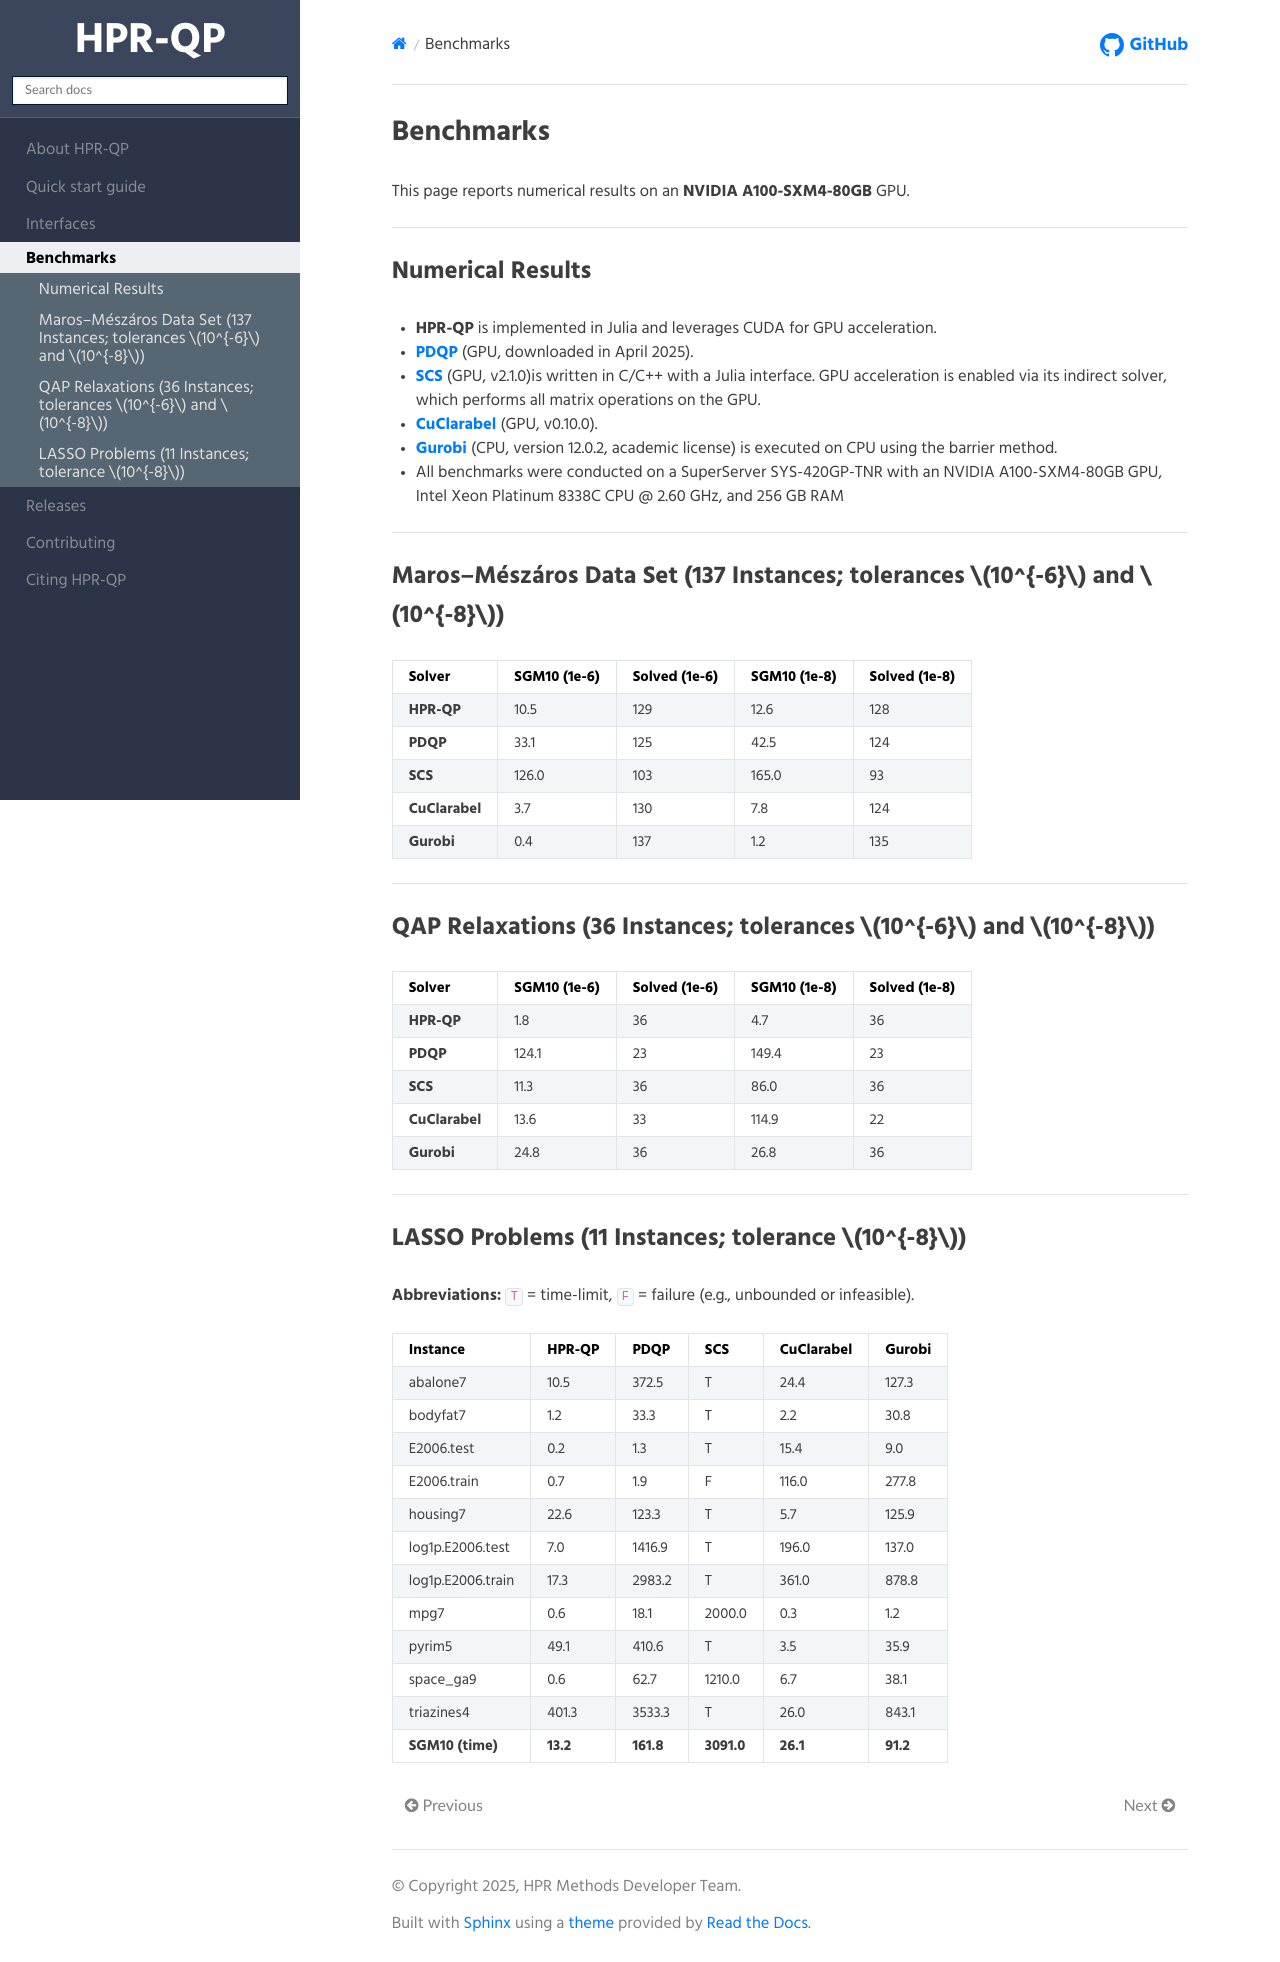

repository: PolyU-IOR/HPR-web · page: hprqp/Benchmarks/index.html · generator: sphinx

# Benchmarks

This page reports numerical results on an **NVIDIA A100-SXM4-80GB** GPU.

---

## Numerical Results

- **HPR-QP** is implemented in Julia and leverages CUDA for GPU acceleration.  
- [**PDQP**](https://github.com/jinwen-yang/PDQP.jl) (GPU, downloaded in April 2025).  
- [**SCS**](https://github.com/jump-dev/SCS.jl) (GPU, v2.1.0)is written in C/C++ with a Julia interface. GPU acceleration is enabled via its indirect solver, which performs all matrix operations on the GPU.  
- [**CuClarabel**](https://github.com/oxfordcontrol/Clarabel.jl/tree/CuClarabel) (GPU, v0.10.0).  
- [**Gurobi**](https://www.gurobi.com/) (CPU, version 12.0.2, academic license) is executed on CPU using the barrier method.  
- All benchmarks were conducted on a SuperServer SYS-420GP-TNR with an NVIDIA A100-SXM4-80GB GPU, Intel Xeon Platinum 8338C CPU @ 2.60 GHz, and 256 GB RAM

---

## Maros–Mészáros Data Set (137 Instances; tolerances $10^{-6}$ and $10^{-8}$)

| Solver | SGM10 (1e-6) | Solved (1e-6) | SGM10 (1e-8) | Solved (1e-8) |
|:--|--:|--:|--:|--:|
| **HPR-QP**       | 10.5 | 129 | 12.6 | 128 |
| **PDQP**         | 33.1 | 125 | 42.5 | 124 |
| **SCS**          | 126.0 | 103 | 165.0 | 93 |
| **CuClarabel**   | 3.7 | 130 | 7.8 | 124 |
| **Gurobi**       | 0.4 | 137 | 1.2 | 135 |

---

## QAP Relaxations (36 Instances; tolerances $10^{-6}$ and $10^{-8}$)

| Solver | SGM10 (1e-6) | Solved (1e-6) | SGM10 (1e-8) | Solved (1e-8) |
|:--|--:|--:|--:|--:|
| **HPR-QP**       | 1.8 | 36 | 4.7 | 36 |
| **PDQP**         | 124.1 | 23 | 149.4 | 23 |
| **SCS**          | 11.3 | 36 | 86.0 | 36 |
| **CuClarabel**   | 13.6 | 33 | 114.9 | 22 |
| **Gurobi**       | 24.8 | 36 | 26.8 | 36 |

---

## LASSO Problems (11 Instances; tolerance $10^{-8}$)

**Abbreviations:** `T` = time-limit, `F` = failure (e.g., unbounded or infeasible).

| Instance | HPR-QP | PDQP | SCS | CuClarabel | Gurobi |
|:--|--:|--:|--:|--:|--:|
| abalone7            | 10.5 | 372.5 | T     | 24.4 | 127.3 |
| bodyfat7            | 1.2  | 33.3  | T     | 2.2  | 30.8  |
| E2006.test          | 0.2  | 1.3   | T     | 15.4 | 9.0   |
| E2006.train         | 0.7  | 1.9   | F     | 116.0| 277.8 |
| housing7            | 22.6 | 123.3 | T     | 5.7  | 125.9 |
| log1p.E2006.test    | 7.0  | 1416.9| T     | 196.0| 137.0 |
| log1p.E2006.train   | 17.3 | 2983.2| T     | 361.0| 878.8 |
| mpg7                | 0.6  | 18.1  | 2000.0| 0.3  | 1.2   |
| pyrim5              | 49.1 | 410.6 | T     | 3.5  | 35.9  |
| space_ga9           | 0.6  | 62.7  | 1210.0| 6.7  | 38.1  |
| triazines4          | 401.3| 3533.3| T     | 26.0 | 843.1 |
| **SGM10 (time)**    | **13.2** | **161.8** | **3091.0** | **26.1** | **91.2** |
